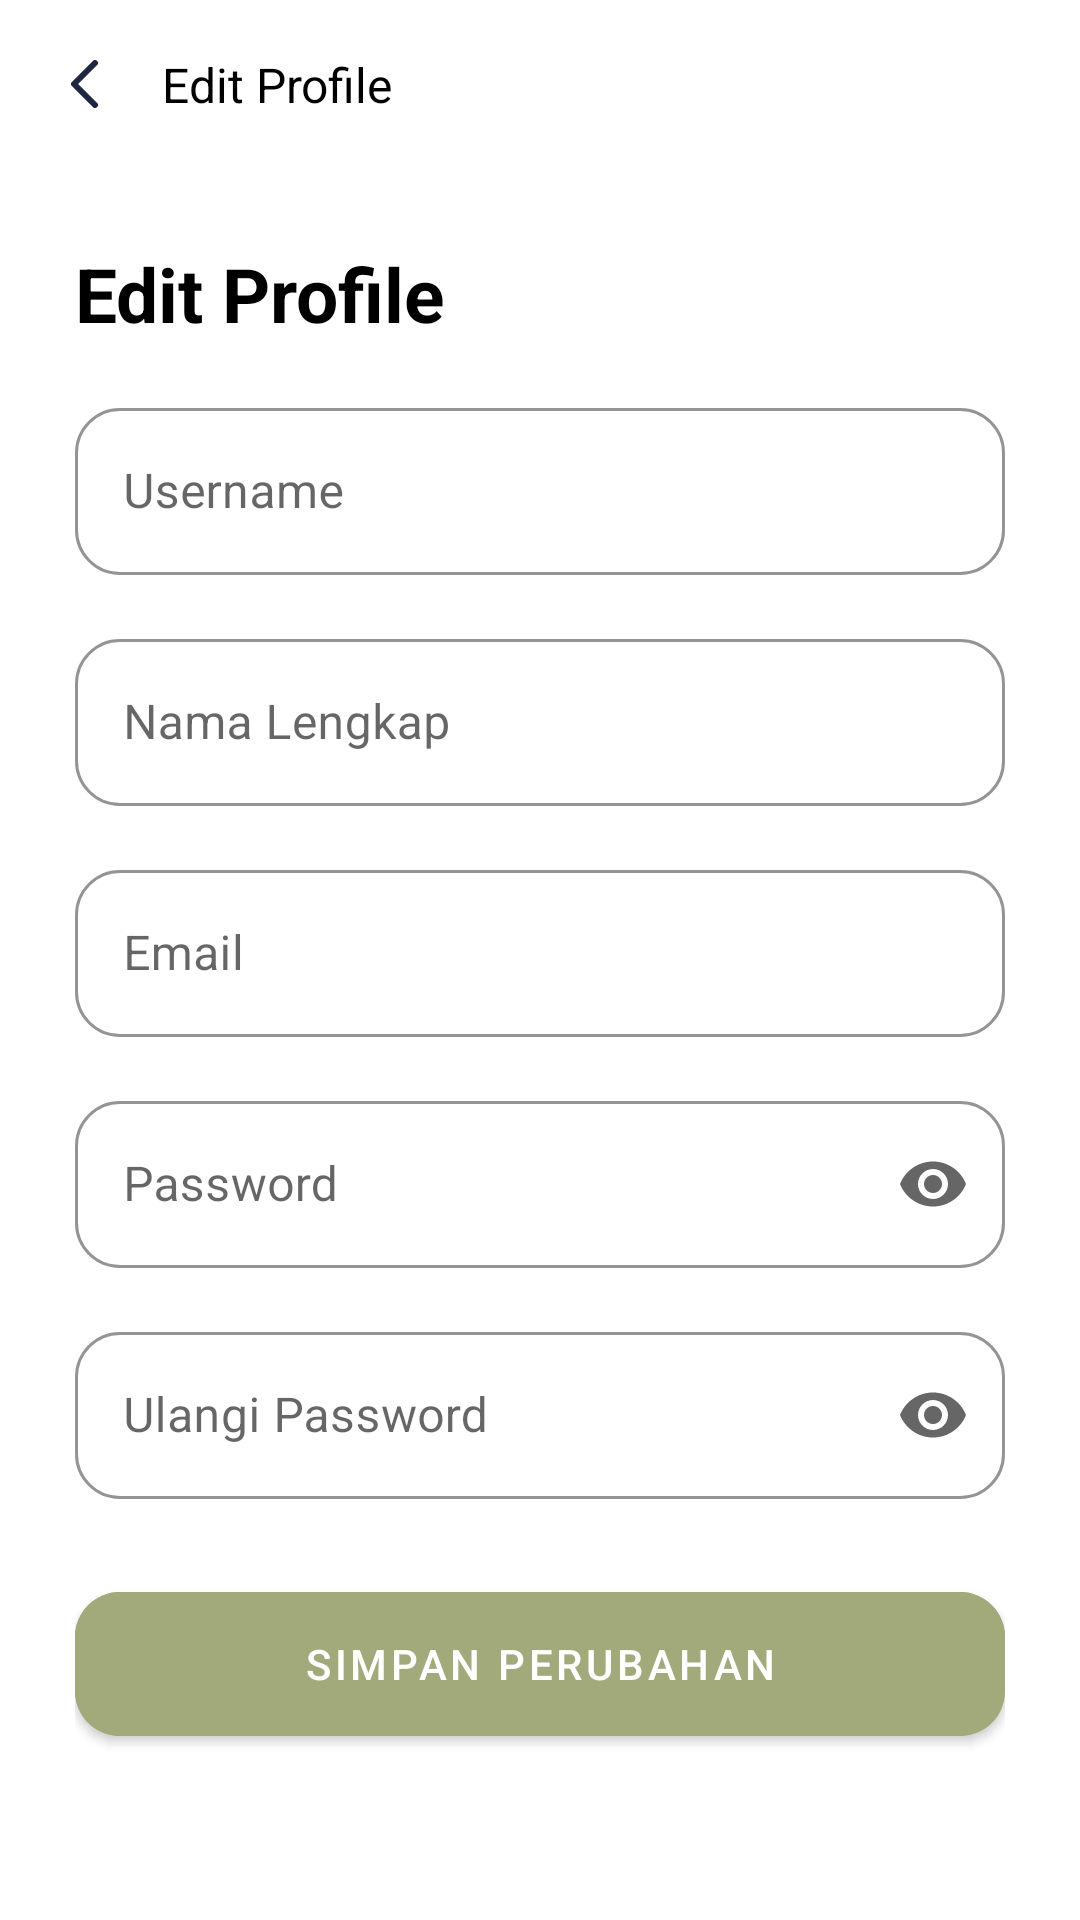

Layout XML and referenced resources for this Android screen:
<!-- AndroidManifest.xml: application theme Theme.MyTea -->
<!-- res/layout/fragment_edit_profile.xml -->
<?xml version="1.0" encoding="utf-8"?>
<androidx.constraintlayout.widget.ConstraintLayout
    xmlns:android="http://schemas.android.com/apk/res/android"
    xmlns:app="http://schemas.android.com/apk/res-auto"
    xmlns:tools="http://schemas.android.com/tools"
    android:layout_width="match_parent"
    android:layout_height="match_parent"
    tools:context=".view.profile.EditProfileFragment">


    <com.google.android.material.appbar.AppBarLayout
        android:id="@+id/appBarLayout"
        android:layout_width="match_parent"
        android:layout_height="wrap_content"
        app:layout_constraintEnd_toEndOf="parent"
        app:layout_constraintStart_toStartOf="parent"
        app:layout_constraintTop_toTopOf="parent">

        <androidx.appcompat.widget.Toolbar
            android:layout_width="match_parent"
            android:layout_height="wrap_content"
            android:background="@color/white">

            <androidx.constraintlayout.widget.ConstraintLayout
                android:layout_width="match_parent"
                android:layout_height="wrap_content">

                <ImageButton
                    android:id="@+id/btnBack"
                    android:layout_width="24dp"
                    android:layout_height="24dp"
                    android:contentDescription="Button Back"
                    android:background="@android:color/transparent"
                    android:src="@drawable/line"
                    app:layout_constraintBottom_toBottomOf="parent"
                    app:layout_constraintStart_toStartOf="parent"
                    app:layout_constraintTop_toTopOf="parent" />

                <TextView
                    android:layout_width="wrap_content"
                    android:layout_height="wrap_content"
                    android:text="Edit Profile"
                    android:textColor="@color/black"
                    android:textSize="16sp"
                    app:layout_constraintBottom_toBottomOf="parent"
                    android:layout_marginStart="14dp"
                    app:layout_constraintStart_toEndOf="@+id/btnBack"
                    app:layout_constraintTop_toTopOf="parent"



                    />

            </androidx.constraintlayout.widget.ConstraintLayout>

        </androidx.appcompat.widget.Toolbar>

    </com.google.android.material.appbar.AppBarLayout>

    <ScrollView
        android:layout_width="match_parent"
        android:layout_height="0dp"
        app:layout_constraintBottom_toBottomOf="parent"
        app:layout_constraintEnd_toEndOf="parent"
        app:layout_constraintStart_toStartOf="parent"
        app:layout_constraintTop_toBottomOf="@+id/appBarLayout">

        <androidx.constraintlayout.widget.ConstraintLayout
            android:layout_width="match_parent"
            android:layout_height="wrap_content"
            android:padding="25dp">

            <TextView
                android:id="@+id/tvHeader"
                android:layout_width="wrap_content"
                android:layout_height="wrap_content"
                android:text="Edit Profile"
                android:textColor="@color/black"
                android:textSize="25sp"
                android:textStyle="bold"
                app:layout_constraintStart_toStartOf="parent"
                app:layout_constraintTop_toTopOf="parent" />


            <com.google.android.material.textfield.TextInputLayout
                android:id="@+id/layoutUsername"
                style="@style/Widget.MaterialComponents.TextInputLayout.OutlinedBox"
                android:layout_width="match_parent"
                android:layout_height="wrap_content"
                android:layout_marginTop="16dp"
                android:backgroundTint="@drawable/custom_input"
                android:ems="10"
                android:hint="Username"
                android:inputType="textPersonName"
                app:boxBackgroundColor="@color/white"
                app:boxStrokeColor="#A2AA7B"
                app:boxCornerRadiusBottomEnd="15dp"
                app:boxCornerRadiusBottomStart="15dp"
                app:boxCornerRadiusTopEnd="15dp"
                app:boxCornerRadiusTopStart="15dp"
                app:hintTextColor="#A2AA7B"
                app:layout_constraintTop_toBottomOf="@id/tvHeader"
                app:startIconTint="#A2AA7B">

                <com.google.android.material.textfield.TextInputEditText
                    android:id="@+id/editUsername"
                    android:layout_width="match_parent"
                    android:layout_height="match_parent"
                    android:textColor="@color/black" />

            </com.google.android.material.textfield.TextInputLayout>

            <com.google.android.material.textfield.TextInputLayout
                android:id="@+id/layoutNamaLengkap"
                style="@style/Widget.MaterialComponents.TextInputLayout.OutlinedBox"
                android:layout_width="match_parent"
                android:layout_height="wrap_content"
                android:layout_marginTop="16dp"
                android:backgroundTint="@drawable/custom_input"
                android:ems="10"
                android:hint="Nama Lengkap"
                android:inputType="textPersonName"
                app:boxBackgroundColor="@color/white"
                app:boxStrokeColor="#A2AA7B"
                app:hintTextColor="#A2AA7B"
                app:boxCornerRadiusBottomEnd="15dp"
                app:boxCornerRadiusBottomStart="15dp"
                app:boxCornerRadiusTopEnd="15dp"
                app:boxCornerRadiusTopStart="15dp"
                app:layout_constraintTop_toBottomOf="@+id/layoutUsername"
                app:startIconTint="#A2AA7B">

                <com.google.android.material.textfield.TextInputEditText
                    android:id="@+id/editNamaLengkap"
                    android:layout_width="match_parent"
                    android:layout_height="match_parent"
                    android:textColor="@color/black" />

            </com.google.android.material.textfield.TextInputLayout>

            <com.google.android.material.textfield.TextInputLayout
                android:id="@+id/layoutEmail"
                style="@style/Widget.MaterialComponents.TextInputLayout.OutlinedBox"
                android:layout_width="match_parent"
                android:layout_height="wrap_content"
                android:layout_marginTop="16dp"
                android:backgroundTint="@drawable/custom_input"
                android:ems="10"
                android:hint="Email"
                android:inputType="textEmailAddress"
                app:boxBackgroundColor="@color/white"
                app:boxStrokeColor="#A2AA7B"
                app:hintTextColor="#A2AA7B"
                app:boxCornerRadiusBottomEnd="15dp"
                app:boxCornerRadiusBottomStart="15dp"
                app:boxCornerRadiusTopEnd="15dp"
                app:boxCornerRadiusTopStart="15dp"
                app:layout_constraintTop_toBottomOf="@+id/layoutNamaLengkap"
                app:startIconTint="#A2AA7B">

                <com.google.android.material.textfield.TextInputEditText
                    android:id="@+id/editEmail"
                    android:layout_width="match_parent"
                    android:layout_height="match_parent"
                    android:textColor="@color/black" />

            </com.google.android.material.textfield.TextInputLayout>

            <com.google.android.material.textfield.TextInputLayout
                android:id="@+id/layout_password"
                style="@style/Widget.MaterialComponents.TextInputLayout.OutlinedBox"
                android:layout_width="match_parent"
                android:layout_height="wrap_content"
                android:layout_marginTop="16dp"
                android:backgroundTint="@drawable/custom_input"
                android:ems="10"
                android:hint="Password"
                android:inputType="textEmailAddress"
                app:boxBackgroundColor="@color/white"
                app:boxStrokeColor="#A2AA7B"
                app:hintTextColor="#A2AA7B"
                app:endIconMode="password_toggle"
                app:boxCornerRadiusBottomEnd="15dp"
                app:boxCornerRadiusBottomStart="15dp"
                app:boxCornerRadiusTopEnd="15dp"
                app:boxCornerRadiusTopStart="15dp"
                app:layout_constraintTop_toBottomOf="@+id/layoutEmail"
                app:startIconTint="#A2AA7B">

                <com.google.android.material.textfield.TextInputEditText
                    android:id="@+id/editPassword"
                    android:layout_width="match_parent"
                    android:layout_height="match_parent"
                    android:textColor="@color/black"
                    android:inputType="textPassword"/>

            </com.google.android.material.textfield.TextInputLayout>

            <com.google.android.material.textfield.TextInputLayout
                android:id="@+id/layout_ConfirmPassword"
                style="@style/Widget.MaterialComponents.TextInputLayout.OutlinedBox"
                android:layout_width="match_parent"
                android:layout_height="wrap_content"
                android:layout_marginTop="16dp"
                android:backgroundTint="@drawable/custom_input"
                android:ems="10"
                android:hint="Ulangi Password"
                android:inputType="textEmailAddress"
                app:boxBackgroundColor="@color/white"
                app:boxStrokeColor="#A2AA7B"
                app:hintTextColor="#A2AA7B"
                app:endIconMode="password_toggle"
                app:boxCornerRadiusBottomEnd="15dp"
                app:boxCornerRadiusBottomStart="15dp"
                app:boxCornerRadiusTopEnd="15dp"
                app:boxCornerRadiusTopStart="15dp"
                app:layout_constraintTop_toBottomOf="@+id/layout_password"
                app:startIconTint="#A2AA7B">

                <com.google.android.material.textfield.TextInputEditText
                    android:id="@+id/editConfirmPassword"
                    android:layout_width="match_parent"
                    android:layout_height="match_parent"
                    android:textColor="@color/black"
                    android:inputType="textPassword"/>

            </com.google.android.material.textfield.TextInputLayout>



            <com.google.android.material.button.MaterialButton
                android:id="@+id/btnUbahData"
                android:layout_width="match_parent"
                android:layout_height="60dp"
                android:layout_marginTop="25dp"
                android:backgroundTint="#A2AA7B"
                android:text="Simpan Perubahan"
                android:textColor="@color/white"
                app:cornerRadius="15dp"
                app:layout_constraintTop_toBottomOf="@+id/layout_ConfirmPassword" />

        </androidx.constraintlayout.widget.ConstraintLayout>

    </ScrollView>

</androidx.constraintlayout.widget.ConstraintLayout>
<!-- resources referenced by this layout -->
<resources>
  <!-- drawable custom_input (drawable) -->
  <?xml version="1.0" encoding="utf-8"?>
  <selector xmlns:android="http://schemas.android.com/apk/res/android">
  
      <item android:state_enabled="true" android:state_focused="true">
          <shape android:shape="rectangle">
              <solid android:color="#00000000"/>
              <corners android:radius="10dp"/>
              <stroke android:color="@color/design_default_color_primary" android:width="1dp"/>
          </shape>
      </item>
      <item android:state_enabled="true">
          <shape android:shape="rectangle">
              <solid android:color="#00000000"/>
              <corners android:radius="10dp"/>
              <stroke android:color="@android:color/darker_gray" android:width="1dp"/>
          </shape>
      </item>
  </selector>
  <!-- drawable line (drawable) -->
  <vector xmlns:android="http://schemas.android.com/apk/res/android"
      android:width="9dp"
      android:height="16dp"
      android:viewportWidth="9"
      android:viewportHeight="16">
    <path
        android:pathData="M8,1L1,8L8,15"
        android:strokeLineJoin="round"
        android:strokeWidth="2"
        android:fillColor="#00000000"
        android:strokeColor="#1E2742"
        android:strokeLineCap="round"/>
  </vector>
  <style name="Theme.MyTea" parent="Base.Theme.MyTea" />
  <style name="Base.Theme.MyTea" parent="Theme.MaterialComponents.DayNight.NoActionBar">
          
          
      </style>
  <!-- not gathered from this repository: default colours our renderer supplied (Android Studio template values) -->
  <color name="black">#FF000000</color>
  <color name="white">#FFFFFFFF</color>
</resources>
